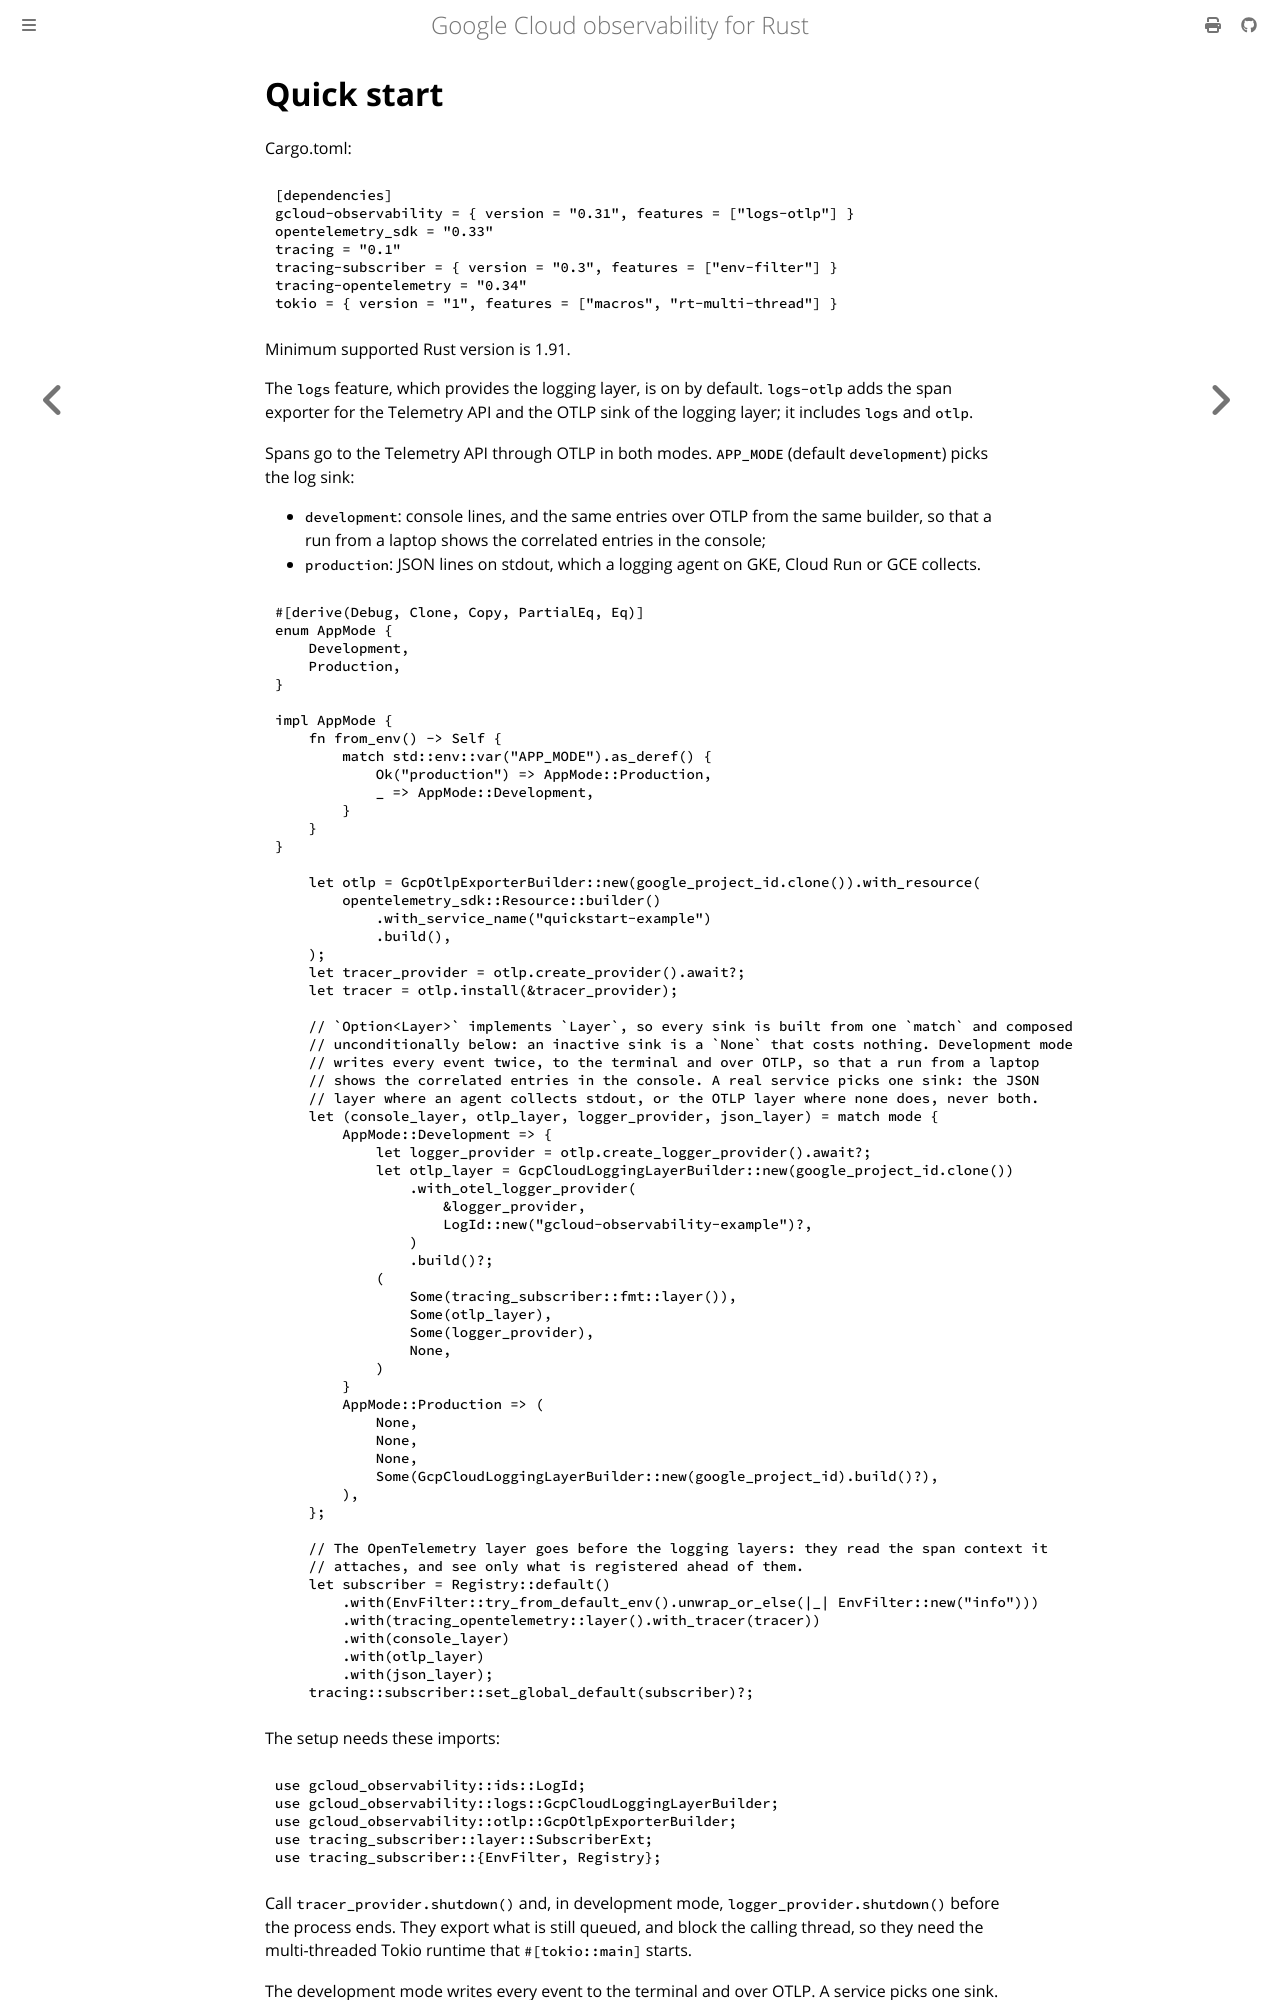

repository: abdolence/opentelemetry-gcloud-trace-rs · page: quick-start.html · generator: mdbook

# Quick start

Cargo.toml:

```toml
[dependencies]
gcloud-observability = { version = "0.31", features = ["logs-otlp"] }
opentelemetry_sdk = "0.33"
tracing = "0.1"
tracing-subscriber = { version = "0.3", features = ["env-filter"] }
tracing-opentelemetry = "0.34"
tokio = { version = "1", features = ["macros", "rt-multi-thread"] }
```

Minimum supported Rust version is 1.91.

The `logs` feature, which provides the logging layer, is on by default.
`logs-otlp` adds the span exporter for the Telemetry API and the OTLP sink of the logging layer; it includes `logs` and `otlp`.

Spans go to the Telemetry API through OTLP in both modes.
`APP_MODE` (default `development`) picks the log sink:

- `development`: console lines, and the same entries over OTLP from the same builder, so that a run from a laptop shows the correlated entries in the console;
- `production`: JSON lines on stdout, which a logging agent on GKE, Cloud Run or GCE collects.

```rust,ignore
{{#include ../../examples/quickstart.rs:app-mode}}

{{#include ../../examples/quickstart.rs:setup}}
```

The setup needs these imports:

```rust,ignore
use gcloud_observability::ids::LogId;
use gcloud_observability::logs::GcpCloudLoggingLayerBuilder;
use gcloud_observability::otlp::GcpOtlpExporterBuilder;
use tracing_subscriber::layer::SubscriberExt;
use tracing_subscriber::{EnvFilter, Registry};
```

Call `tracer_provider.shutdown()` and, in development mode, `logger_provider.shutdown()` before the process ends. They export what is still queued, and block the calling thread, so they need the multi-threaded Tokio runtime that `#[tokio::main]` starts.

The development mode writes every event to the terminal and over OTLP. A service picks one sink.

The credentials are found by ADC and need the role described in [Authentication](./authentication.md).

Full example available [here](https://github.com/abdolence/gcloud-observability-rs/blob/master/examples/quickstart.rs).
